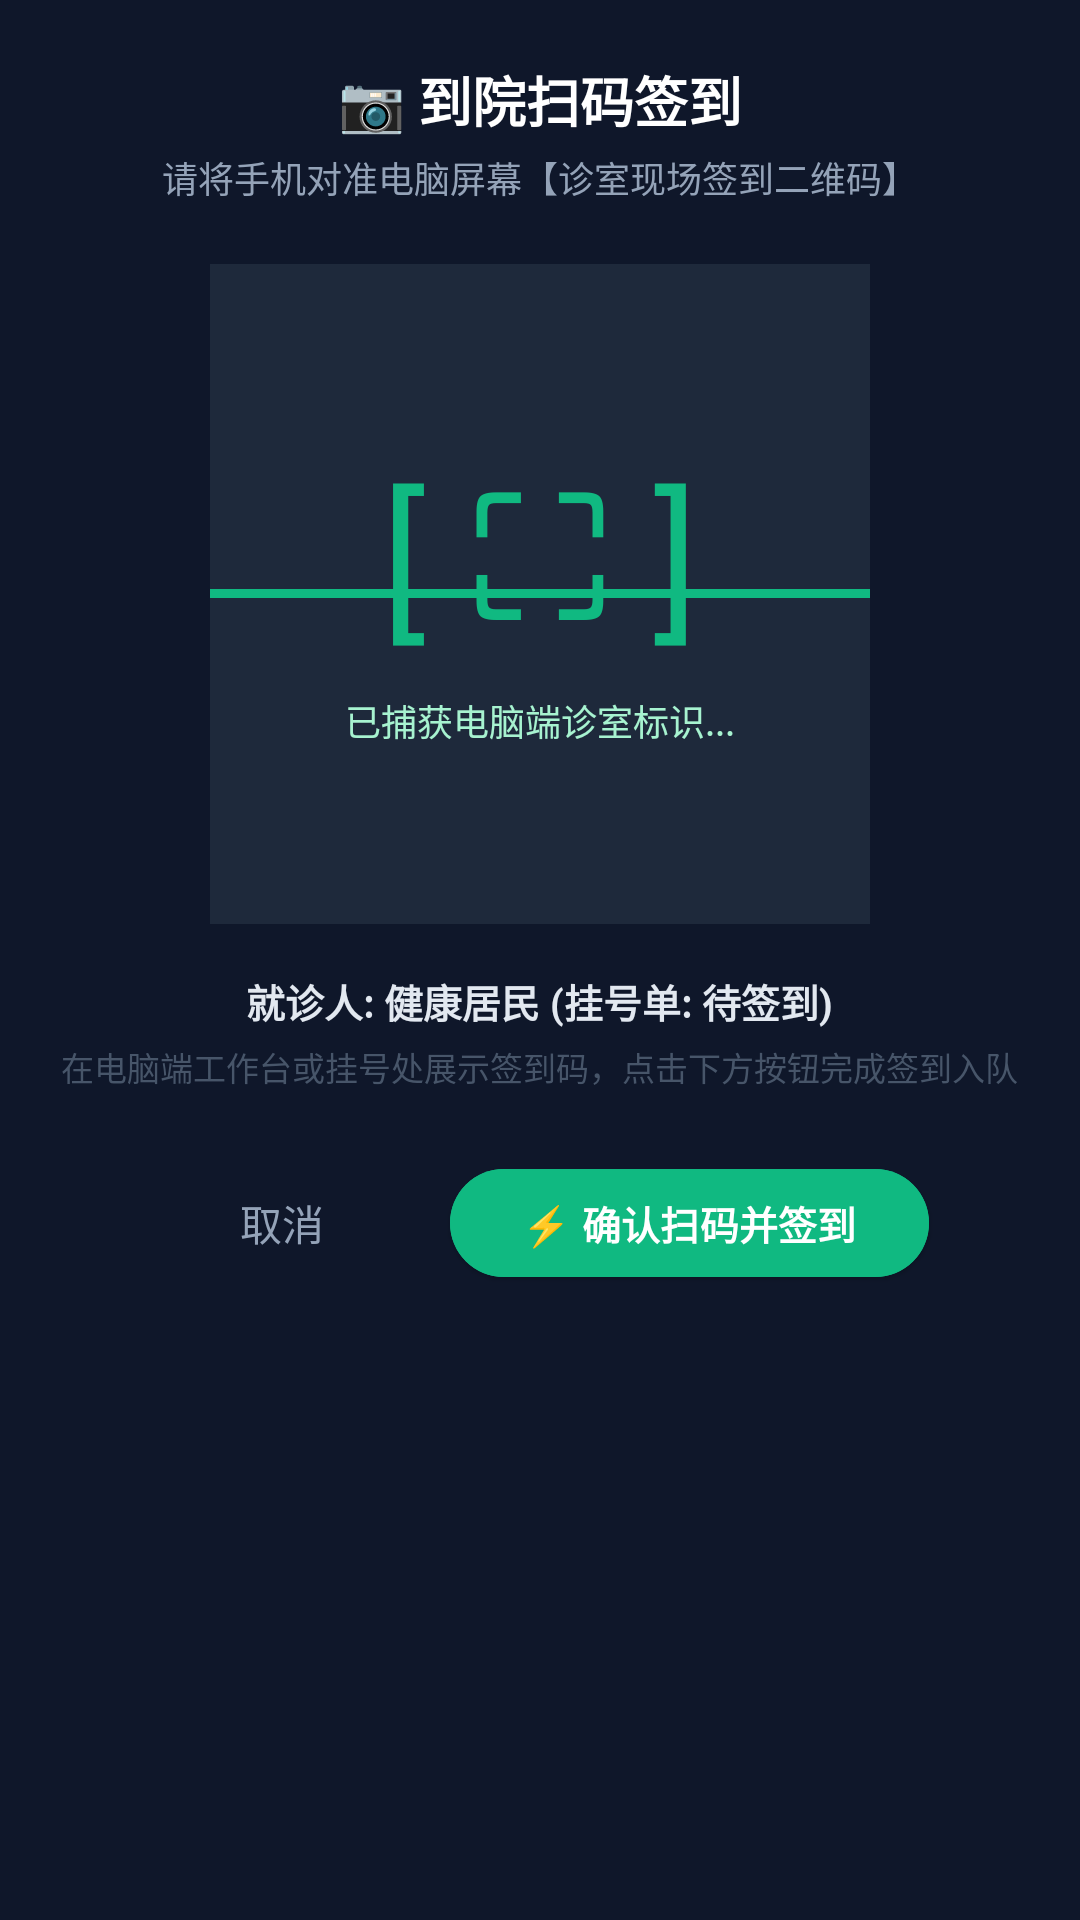

Layout XML and referenced resources for this Android screen:
<!-- AndroidManifest.xml: application theme Theme.ChunboMedical -->
<!-- res/layout/dialog_scan_qr.xml -->
<?xml version="1.0" encoding="utf-8"?>
<LinearLayout xmlns:android="http://schemas.android.com/apk/res/android"
    xmlns:app="http://schemas.android.com/apk/res-auto"
    android:layout_width="match_parent"
    android:layout_height="wrap_content"
    android:background="@color/text_primary"
    android:gravity="center_horizontal"
    android:orientation="vertical"
    android:padding="20dp">

    
    <TextView
        android:layout_width="wrap_content"
        android:layout_height="wrap_content"
        android:text="📷 到院扫码签到"
        android:textColor="@color/text_on_primary"
        android:textSize="18sp"
        android:textStyle="bold" />

    <TextView
        android:layout_width="wrap_content"
        android:layout_height="wrap_content"
        android:layout_marginTop="4dp"
        android:text="请将手机对准电脑屏幕【诊室现场签到二维码】"
        android:textColor="@color/text_muted"
        android:textSize="12sp" />

    
    <FrameLayout
        android:layout_width="220dp"
        android:layout_height="220dp"
        android:layout_marginTop="20dp"
        android:background="@color/chat_ai_text">

        
        <View
            android:layout_width="match_parent"
            android:layout_height="match_parent"
            android:background="@drawable/bg_search_input"
            android:alpha="0.2" />

        <LinearLayout
            android:layout_width="match_parent"
            android:layout_height="match_parent"
            android:gravity="center"
            android:orientation="vertical">

            <TextView
                android:layout_width="wrap_content"
                android:layout_height="wrap_content"
                android:text="[ ⛶ ]"
                android:textColor="@color/primary_light"
                android:textSize="56sp" />

            <TextView
                android:id="@+id/tv_scan_status_tip"
                android:layout_width="wrap_content"
                android:layout_height="wrap_content"
                android:layout_marginTop="8dp"
                android:text="已捕获电脑端诊室标识..."
                android:textColor="#A7F3D0"
                android:textSize="12sp" />
        </LinearLayout>

        
        <View
            android:layout_width="match_parent"
            android:layout_height="3dp"
            android:layout_gravity="center"
            android:background="@color/primary_light" />
    </FrameLayout>

    <TextView
        android:id="@+id/tv_scan_target_patient"
        android:layout_width="wrap_content"
        android:layout_height="wrap_content"
        android:layout_marginTop="16dp"
        android:text="就诊人: 健康居民 (挂号单: 待签到)"
        android:textColor="@color/divider"
        android:textSize="13sp"
        android:textStyle="bold" />

    <TextView
        android:layout_width="wrap_content"
        android:layout_height="wrap_content"
        android:layout_marginTop="4dp"
        android:gravity="center"
        android:text="在电脑端工作台或挂号处展示签到码，点击下方按钮完成签到入队"
        android:textColor="@color/text_secondary"
        android:textSize="11sp" />

    
    <LinearLayout
        android:layout_width="match_parent"
        android:layout_height="wrap_content"
        android:layout_marginTop="20dp"
        android:gravity="center"
        android:orientation="horizontal">

        <com.google.android.material.button.MaterialButton
            android:id="@+id/btn_close_scan"
            style="@style/Widget.Material3.Button.TextButton"
            android:layout_width="wrap_content"
            android:layout_height="wrap_content"
            android:layout_marginEnd="12dp"
            android:text="取消"
            android:textColor="@color/text_muted" />

        <com.google.android.material.button.MaterialButton
            android:id="@+id/btn_simulate_scan_success"
            style="@style/Widget.Material3.Button.ElevatedButton"
            android:layout_width="wrap_content"
            android:layout_height="44dp"
            android:backgroundTint="@color/primary_light"
            android:text="⚡ 确认扫码并签到"
            android:textColor="@color/text_on_primary"
            android:textSize="13sp"
            android:textStyle="bold" />
    </LinearLayout>

</LinearLayout>
<!-- resources referenced by this layout -->
<resources>
  <color name="chat_ai_text">#1E293B</color>
  <color name="divider">#E2E8F0</color>
  <color name="primary_light">#10B981</color>
  <color name="text_muted">#94A3B8</color>
  <color name="text_on_primary">#FFFFFF</color>
  <color name="text_primary">#0F172A</color>
  <color name="text_secondary">#475569</color>
  <style name="Theme.ChunboMedical" parent="Theme.Material3.DayNight.NoActionBar">
          
          <item name="colorPrimary">@color/primary</item>
          <item name="colorPrimaryDark">@color/primary_dark</item>
          <item name="colorSecondary">@color/secondary</item>
          <item name="android:windowBackground">@color/background</item>
          <item name="android:statusBarColor">@color/primary</item>
          <item name="android:windowLightStatusBar">false</item>
      </style>
  <color name="primary">#059669</color>
  <color name="primary_dark">#047857</color>
  <color name="secondary">#0D9488</color>
  <color name="background">#F8FAFC</color>
</resources>
